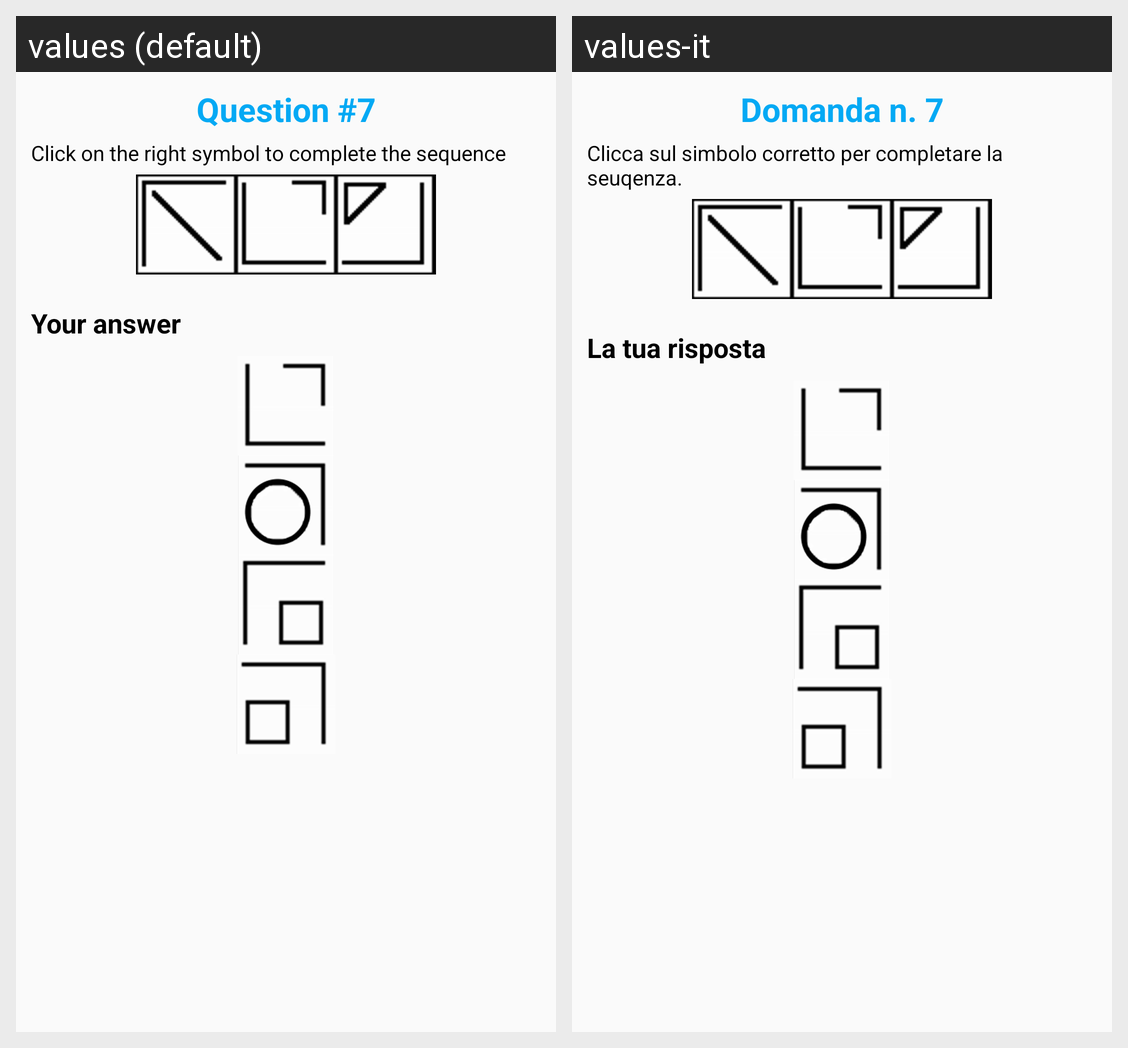

Translations of the strings shown on this Android screen, per locale in the grid:
Android screen res/layout/question_seven.xml rendered under 2 locales, left to right: values (default), values-it. Device: Nexus 5 (rendered at 1080×1920; each locale shown at half size, 540×960, under a caption strip naming it); theme AppTheme.
Strings drawn on this screen, with the default value and each locale's value (text and hints the layout hard-codes, and strings that could not be matched under every locale, appear in the picture but are not listed):

question7
  values: Question #7
  values-it: Domanda n. 7

question7_description
  values: Click on the right symbol to complete the sequence
  values-it: Clicca sul simbolo corretto per completare la seuqenza.

your_answer
  values: Your answer
  values-it: La tua risposta
